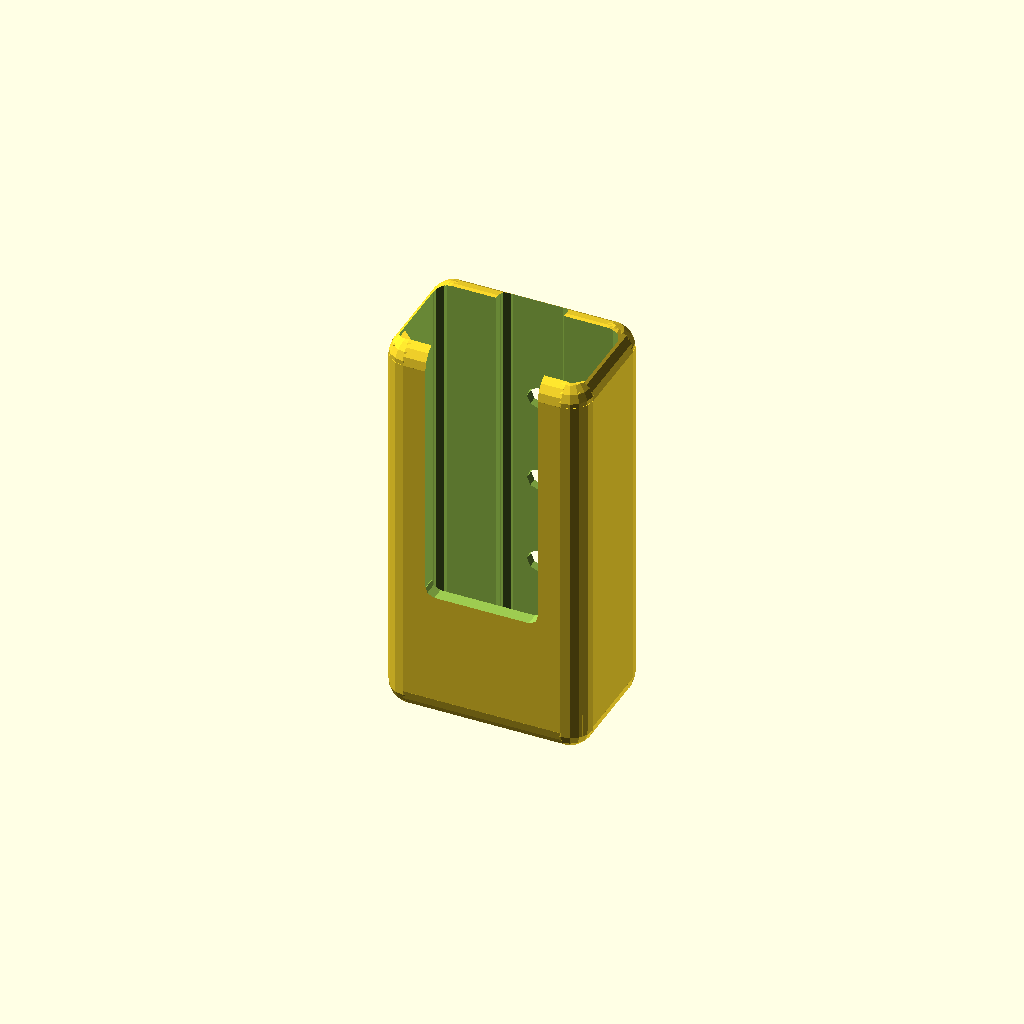
Cell 1: rendered with the file's own defaults.
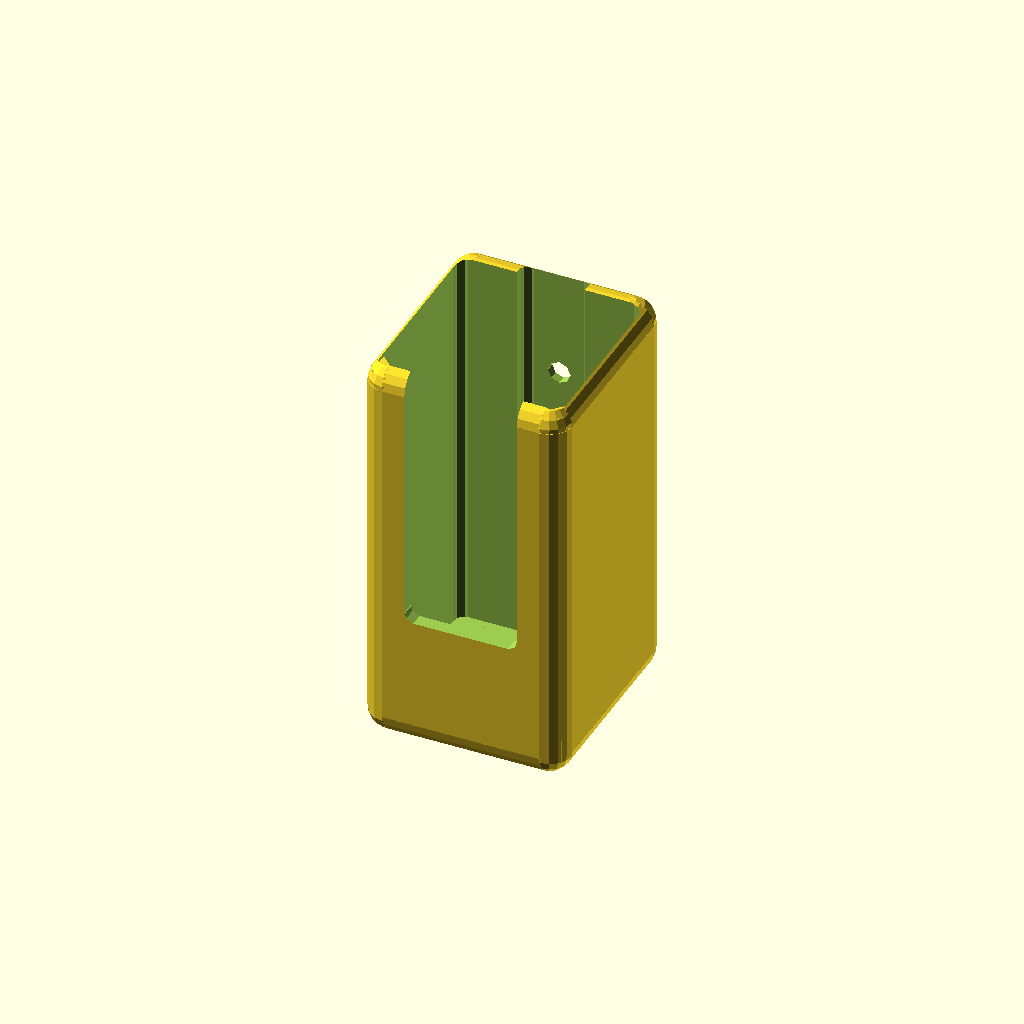
Cell 2: KT = 40 (everything else at default).
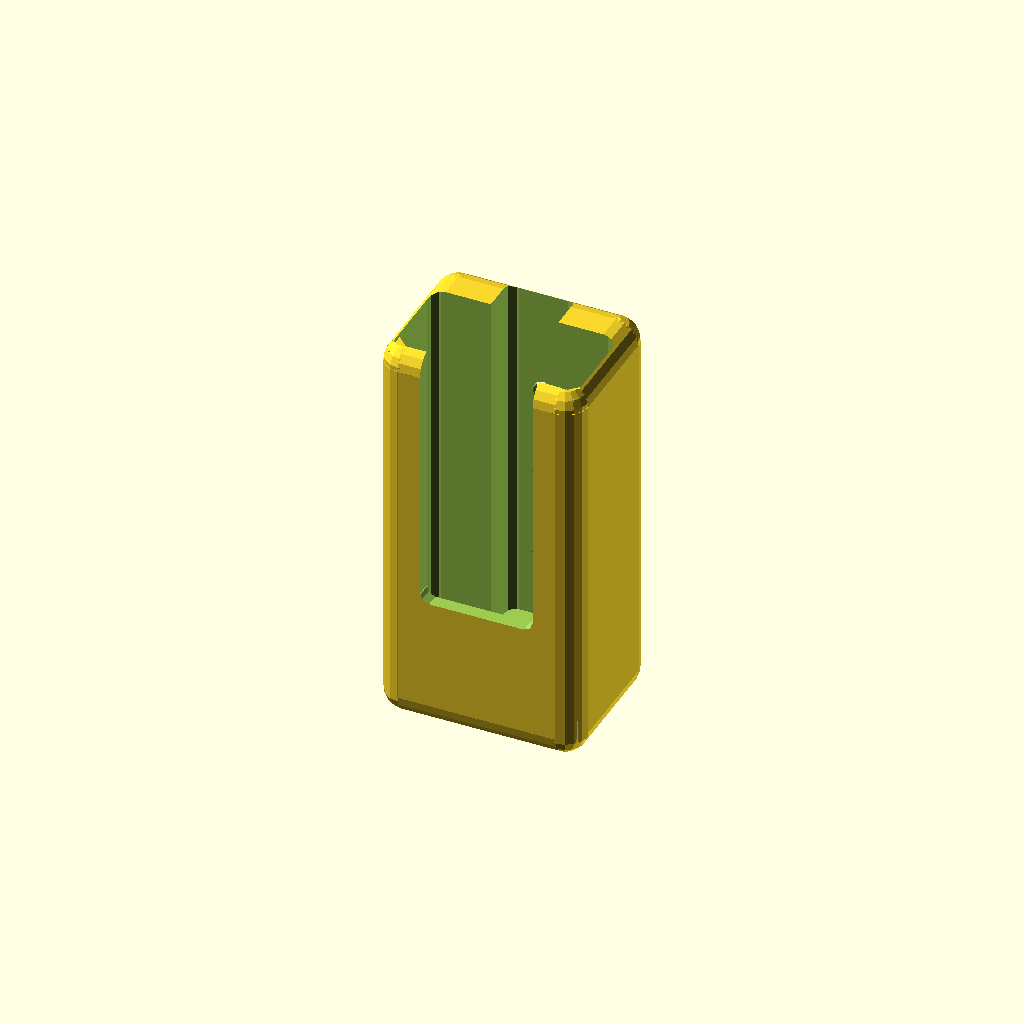
Cell 3: the same model with ST = 10.
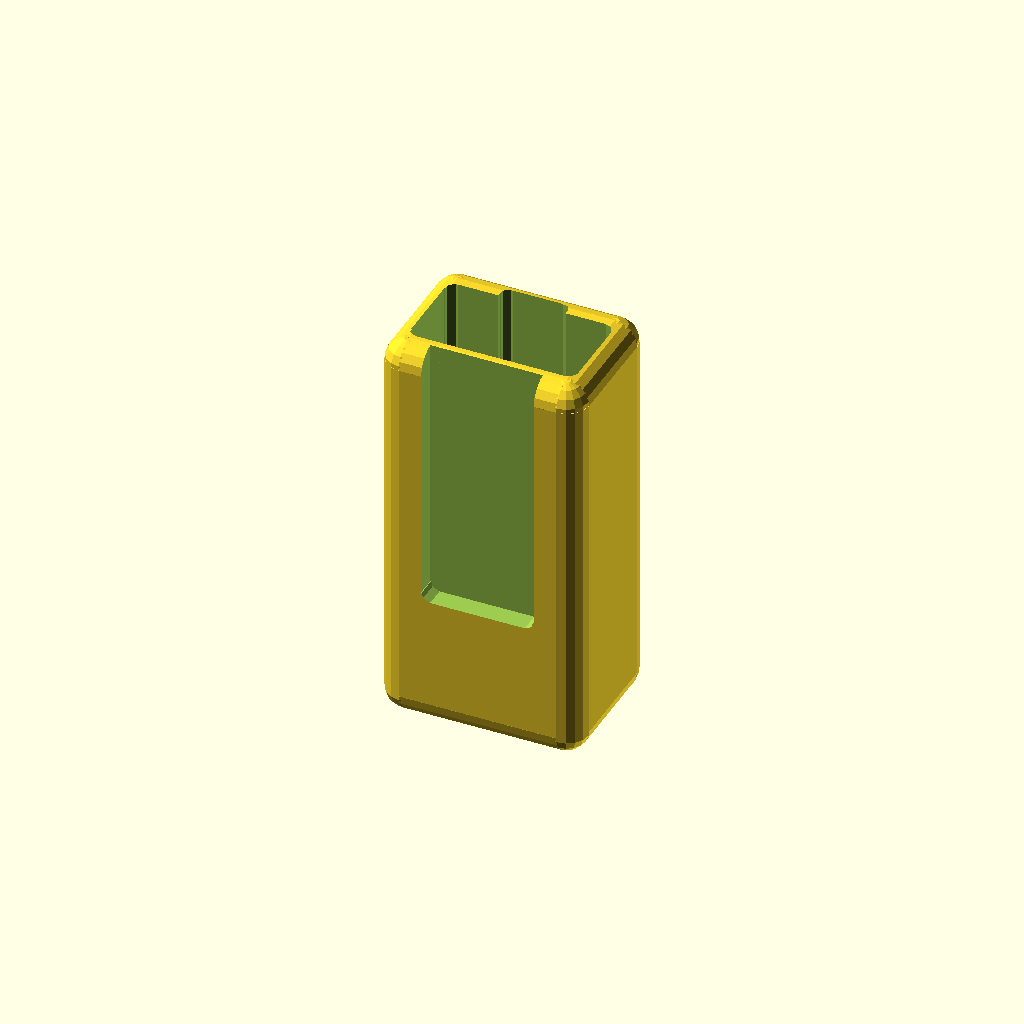
Cell 4: the same model with T = 4.
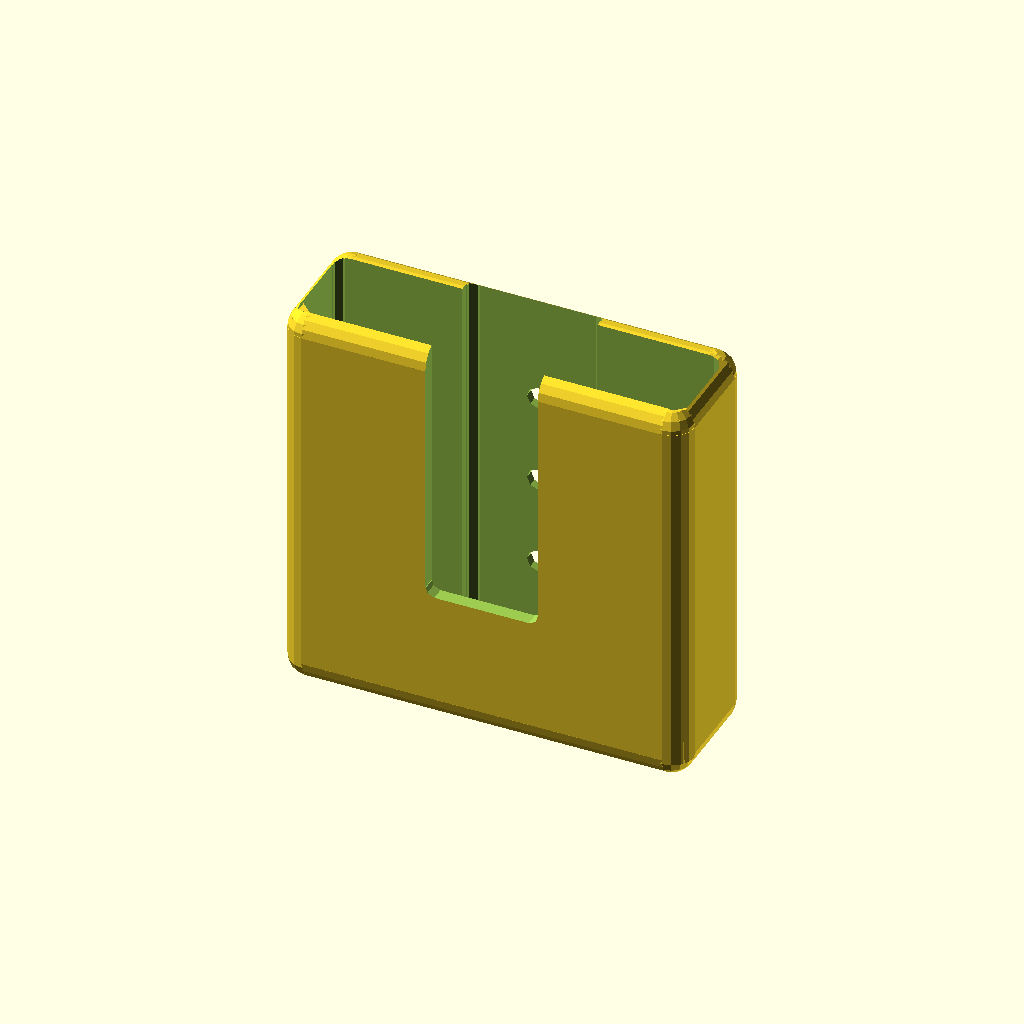
Cell 5 — BW set to 90, the other parameters unchanged.
All cells are drawn from one camera (rotation 55°, 0°, 25°, orthographic, colour scheme Cornfield), so only the parameter changes between them.
OpenSCAD source file inputs/thingiverse/files/thing-12632/Parametric-Remote-Control-Holder1ba7ec71997ceef2bd52872e2ff23b7c-RemoteControlHolder.scad:
//--------------------------------------------------------------------
//	Filename:	RemoteControlHolder.scad
//	Author:		Robert H. Morrison (rhmorrison)
//	Created On:	15 October 2011
//--------------------------------------------------------------------

use <MCAD/boxes.scad>;

AddTriangles=1;	//[0:No,1:Yes]

KT=20;			// Remote Control Thickness
ST=5;			// Screw head Thickness
T=2;			// Thickness of walls
BD=KT+ST+2*T;	// Box Depth
BW=45;			// Box Width
BL=90;			// Box Length
FW=25;			// Front Hole Width

module Triangle(h) {
	linear_extrude(height=h, center=false, convexity=10, twist=0)
		polygon(
			points=[[0,0],[0,5.5],[5.5,5.5]],
			paths=[[0,1,2]]);
}

module BracketHoles() {
	for (i=[-20, 0, 20])
	{
		translate([0,KT/2,i])
			rotate([90,0,0])
				cylinder(h=KT, r=2.5, center=true);
	}
}

module RemoteControlBracket() {
	union() {
		difference() {
			roundedBox([BW,BD,BL], 5, false);			// Holder frame
			translate([0,-(ST-T)/2,T])
				roundedBox([BW-2*T,KT,BL], 2, true);	// Remote Control
			translate([0,ST/2,10])
				roundedBox([BW/3,KT,BL], 2, true);  	// Screw heads
			translate([0,-(KT+ST+T)/2,30])
				rotate([90,90,0])
					roundedBox([BL,FW,ST], 2, true);  // Cut-out FRONT
			BracketHoles();
		}

		if (AddTriangles)
		{
			translate([T+5.5-BW/2,T-BD/2,2*T-BL/2])
				rotate([0,0,90])
					Triangle(BL-T*3);						// LL corner
			translate([BW/2-T+0.1,T+5.6-BD/2,2*T-BL/2])
				rotate([0,0,180])
					Triangle(BL-T*3);						// LR corner
			translate([T/2-BW/2, 5.5+T-BD/2, 6-T-BL/2])
				rotate([0,90,0])
					rotate([0,0,180])
						Triangle(BW-T);					// Bottom
		}
	}
}

RemoteControlBracket();
Parameter table extracted from the source (name, type, default, range or options):
AddTriangles: number, default 1, options 0, 1
KT: number, default 20
ST: number, default 5
T: number, default 2
BW: number, default 45
BL: number, default 90
FW: number, default 25
